Image classification data set "bccd_wbc_seg" (ParthaPratimBanik/An-Automatic-Nucleus-Segmentation-and-CNN-Model-based-Classification-Method-of-White-Blood-Cell on GitHub). Class labels (4): eosinophil, lymphocyte, monocyte, neutrophil.

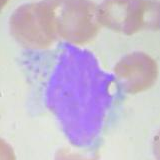
Label: monocyte

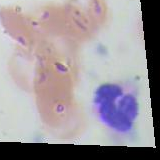
Label: neutrophil

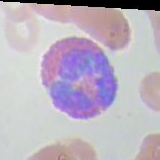
Label: eosinophil

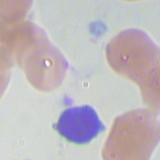
Label: lymphocyte

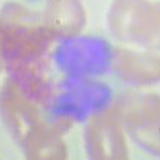
Label: eosinophil

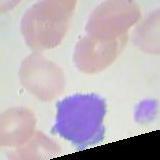
Label: lymphocyte
